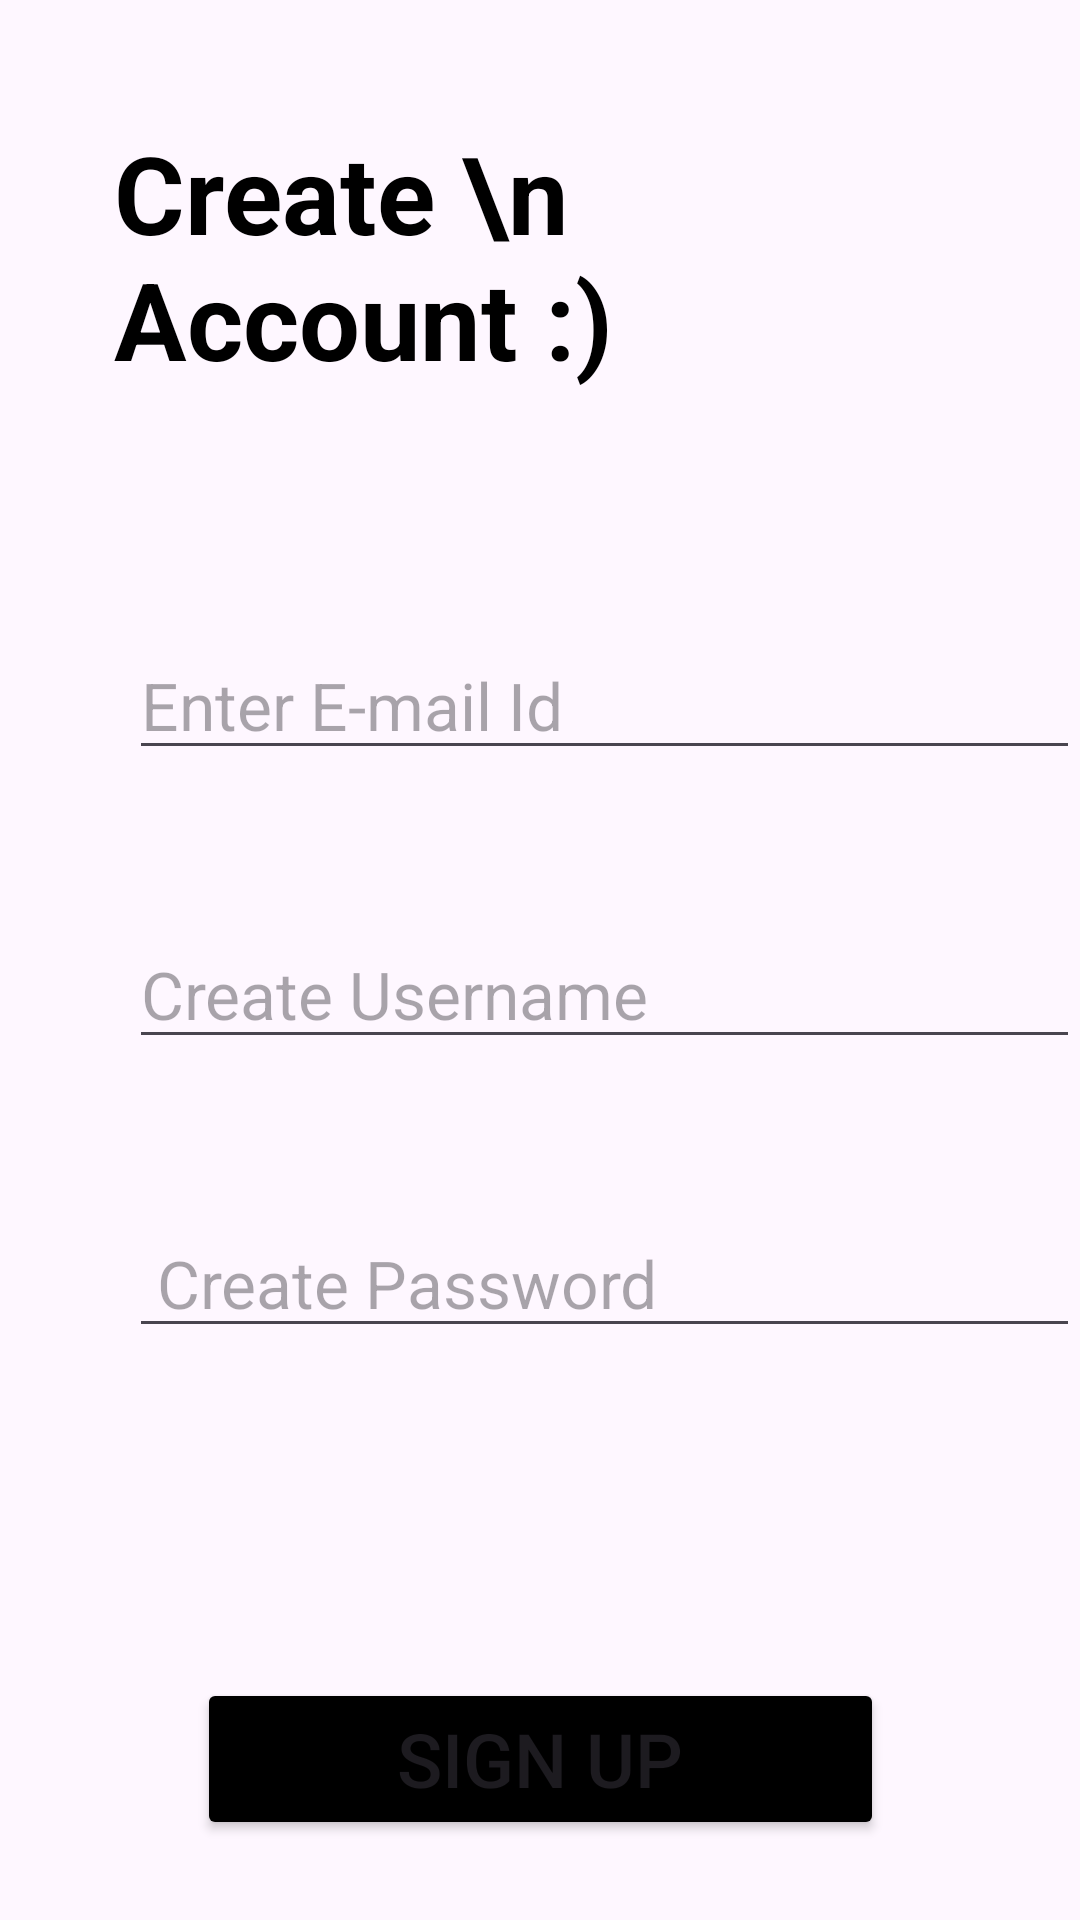

Reconstruct the res/layout file that produces this screen, plus the resources it refers to.
<!-- AndroidManifest.xml: application theme Theme.PrimeProjectWTF -->
<!-- res/layout/activity_page3.xml -->
<?xml version="1.0" encoding="utf-8"?>
<androidx.constraintlayout.widget.ConstraintLayout xmlns:android="http://schemas.android.com/apk/res/android"
    xmlns:app="http://schemas.android.com/apk/res-auto"
    xmlns:tools="http://schemas.android.com/tools"
    android:layout_width="match_parent"
    android:layout_height="match_parent"
    tools:context=".page2">

    <ImageView
        android:id="@+id/union3"
        android:layout_width="match_parent"
        android:layout_height="wrap_content"
        android:src="@drawable/union3"
        android:layout_marginTop="83dp"
        app:layout_constraintEnd_toEndOf="parent"
        />

    <TextView
        android:id="@+id/accountCreate"
        android:layout_width="match_parent"
        android:layout_height="wrap_content"
        android:layout_marginLeft="38dp"
        android:paddingTop="40dp"
        android:text="Create \n Account :)"
        android:textStyle="bold"
        android:textColor="@color/black"
        android:textSize="36dp"
        app:layout_constraintEnd_toEndOf="parent"
        app:layout_constraintStart_toStartOf="parent"
        app:layout_constraintTop_toTopOf="parent" />

    <EditText
        android:id="@+id/enterEmail"
        android:layout_width="match_parent"
        android:layout_height="wrap_content"
        android:layout_marginLeft="43dp"
        android:layout_marginTop="80dp"
        android:hint="Enter E-mail Id"
        android:textSize="22dp"
        app:layout_constraintEnd_toEndOf="parent"
        app:layout_constraintStart_toStartOf="parent"
        app:layout_constraintTop_toBottomOf="@id/accountCreate" />

    <EditText
        android:id="@+id/createPassword"
        android:layout_width="match_parent"
        android:layout_height="wrap_content"
        android:layout_marginLeft="43dp"
        android:layout_marginTop="50dp"
        android:hint=" Create Password"
        android:textSize="22dp"
        app:layout_constraintEnd_toEndOf="parent"
        app:layout_constraintStart_toStartOf="parent"
        app:layout_constraintTop_toBottomOf="@id/createUserName" />

    <EditText
        android:id="@+id/createUserName"
        android:layout_width="match_parent"
        android:layout_height="wrap_content"
        android:layout_marginLeft="43dp"
        android:layout_marginTop="50dp"
        android:hint="Create Username"
        android:textSize="22dp"
        app:layout_constraintEnd_toEndOf="parent"
        app:layout_constraintStart_toStartOf="parent"
        app:layout_constraintTop_toBottomOf="@id/enterEmail" />

    <Button
        android:id="@+id/JoinButton"
        android:layout_width="229dp"
        android:layout_height="54dp"
        android:layout_marginTop="110dp"
        android:text="Sign Up"
        android:textSize="25dp"
        android:backgroundTint="#000000"
        app:layout_constraintEnd_toEndOf="parent"
        app:layout_constraintStart_toStartOf="parent"
        app:layout_constraintTop_toBottomOf="@id/createPassword" />

</androidx.constraintlayout.widget.ConstraintLayout>
<!-- resources referenced by this layout -->
<resources>
  <style name="Theme.PrimeProjectWTF" parent="Base.Theme.PrimeProjectWTF" />
  <style name="Base.Theme.PrimeProjectWTF" parent="Theme.Material3.DayNight.NoActionBar">
          
          
      </style>
  <!-- not gathered from this repository: default colours our renderer supplied (Android Studio template values) -->
  <color name="black">#FF000000</color>
</resources>
